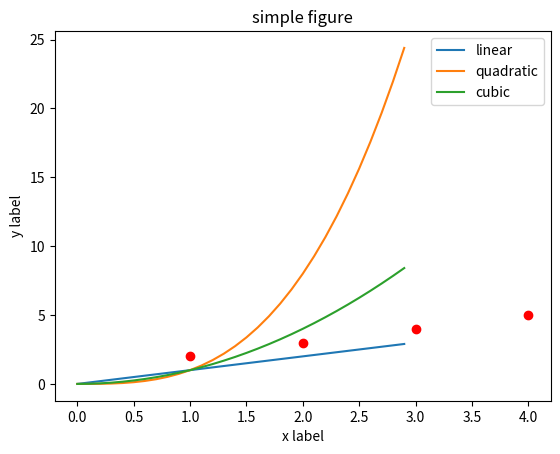

The script that saved this image:
'''
Matplotlib 是一个 Python 的 2D绘图库，通过 Matplotlib，开发者可以仅需要几行代码，
便可以生成绘图，直方图，功率谱，条形图，错误图，散点图等。
当然他也是可以画出3D图形的，这时就需要安装更多的扩展。
'''
import numpy as np
import pandas as pd
import matplotlib.pyplot as plt
from pandas import Series,DataFrame

''' 1、一个简单案例来展示画图的基本命令 '''
'''
plt.plot(x,y,format_string,**kwargs) 
            x轴数据，y轴数据，format_string控制曲线的格式字串 
            format_string 由颜色字符，风格字符，和标记字符 
            **kwargs:第二组或更多，(x,y,format_string)
'''
def drawing1():
    x = np.linspace(0,2*np.pi,100) # 设置横轴变量，从0到2*pi，均分为100份
    y = np.sin(x) # 因变量取值
    plt.plot(x,y,'b*',label='aaa') # 'b*'表示蓝色*状线，label是指定义图例
    plt.plot(x*2,y,'r--',label='bbb') # 'r--'表示红色虚线，
    plt.xlabel('this is x') # 设置横轴标签
    plt.ylabel('this is y') # 设置纵轴标签
    plt.title('this is title') # 设置标题
    plt.legend() # 显示上面定义的图例
    plt.show() # 展示图像
# drawing1()

# 1.Figure，
# 图像，matplotlib中整个图像就是一个figure,在figure对象中可以包含一个或者多个Axes对象。
# 而每个Axes对象又拥有自己坐标系统的绘图区域
def drawing2():
    '''画一个二行一列的坐标图，可以用subplots直接生成一个2*1的2个子图，2就是表示这个图像里面有2个坐标图，1表示是1列'''
    fig = plt.figure()
    fig,ax_lst = plt.subplots(2,1)
    plt.show()
# drawing2()

# 生成多个子图
def drawing3():
    for i ,c in enumerate('gbyc'):
        plt.subplot(2,2,i+1,axisbg = c)
    plt.show()
# drawing3()

## 2,Axes 子图
def drawing4():
    fig = plt.figure()
    ax1 = fig.add_subplot(1,1,1)
    x = [1,2,3,4]
    y = [2,3,4,5]
    ax1.plot(x,y,'o',color = 'r')
    ax1.set_title('simple figure')
    plt.show()
drawing4()

## 3,Axis  是每个子图上x轴和y轴上的线，刻度标记，以及刻度标记的注释
## 4,Artist 所有的图里面的元素其实都是artist


''' 用pyplot画一个漂亮的曲线图 '''
def drawing5():
    x= np.arange(0,3,0.1)
    plt.plot(x,x,label = 'linear')
    plt.plot(x,x**3,label='quadratic')
    plt.plot(x,x**2,label='cubic')
    plt.xlabel("x label")
    plt.ylabel("y label")
    plt.legend()
    plt.show()
drawing5()